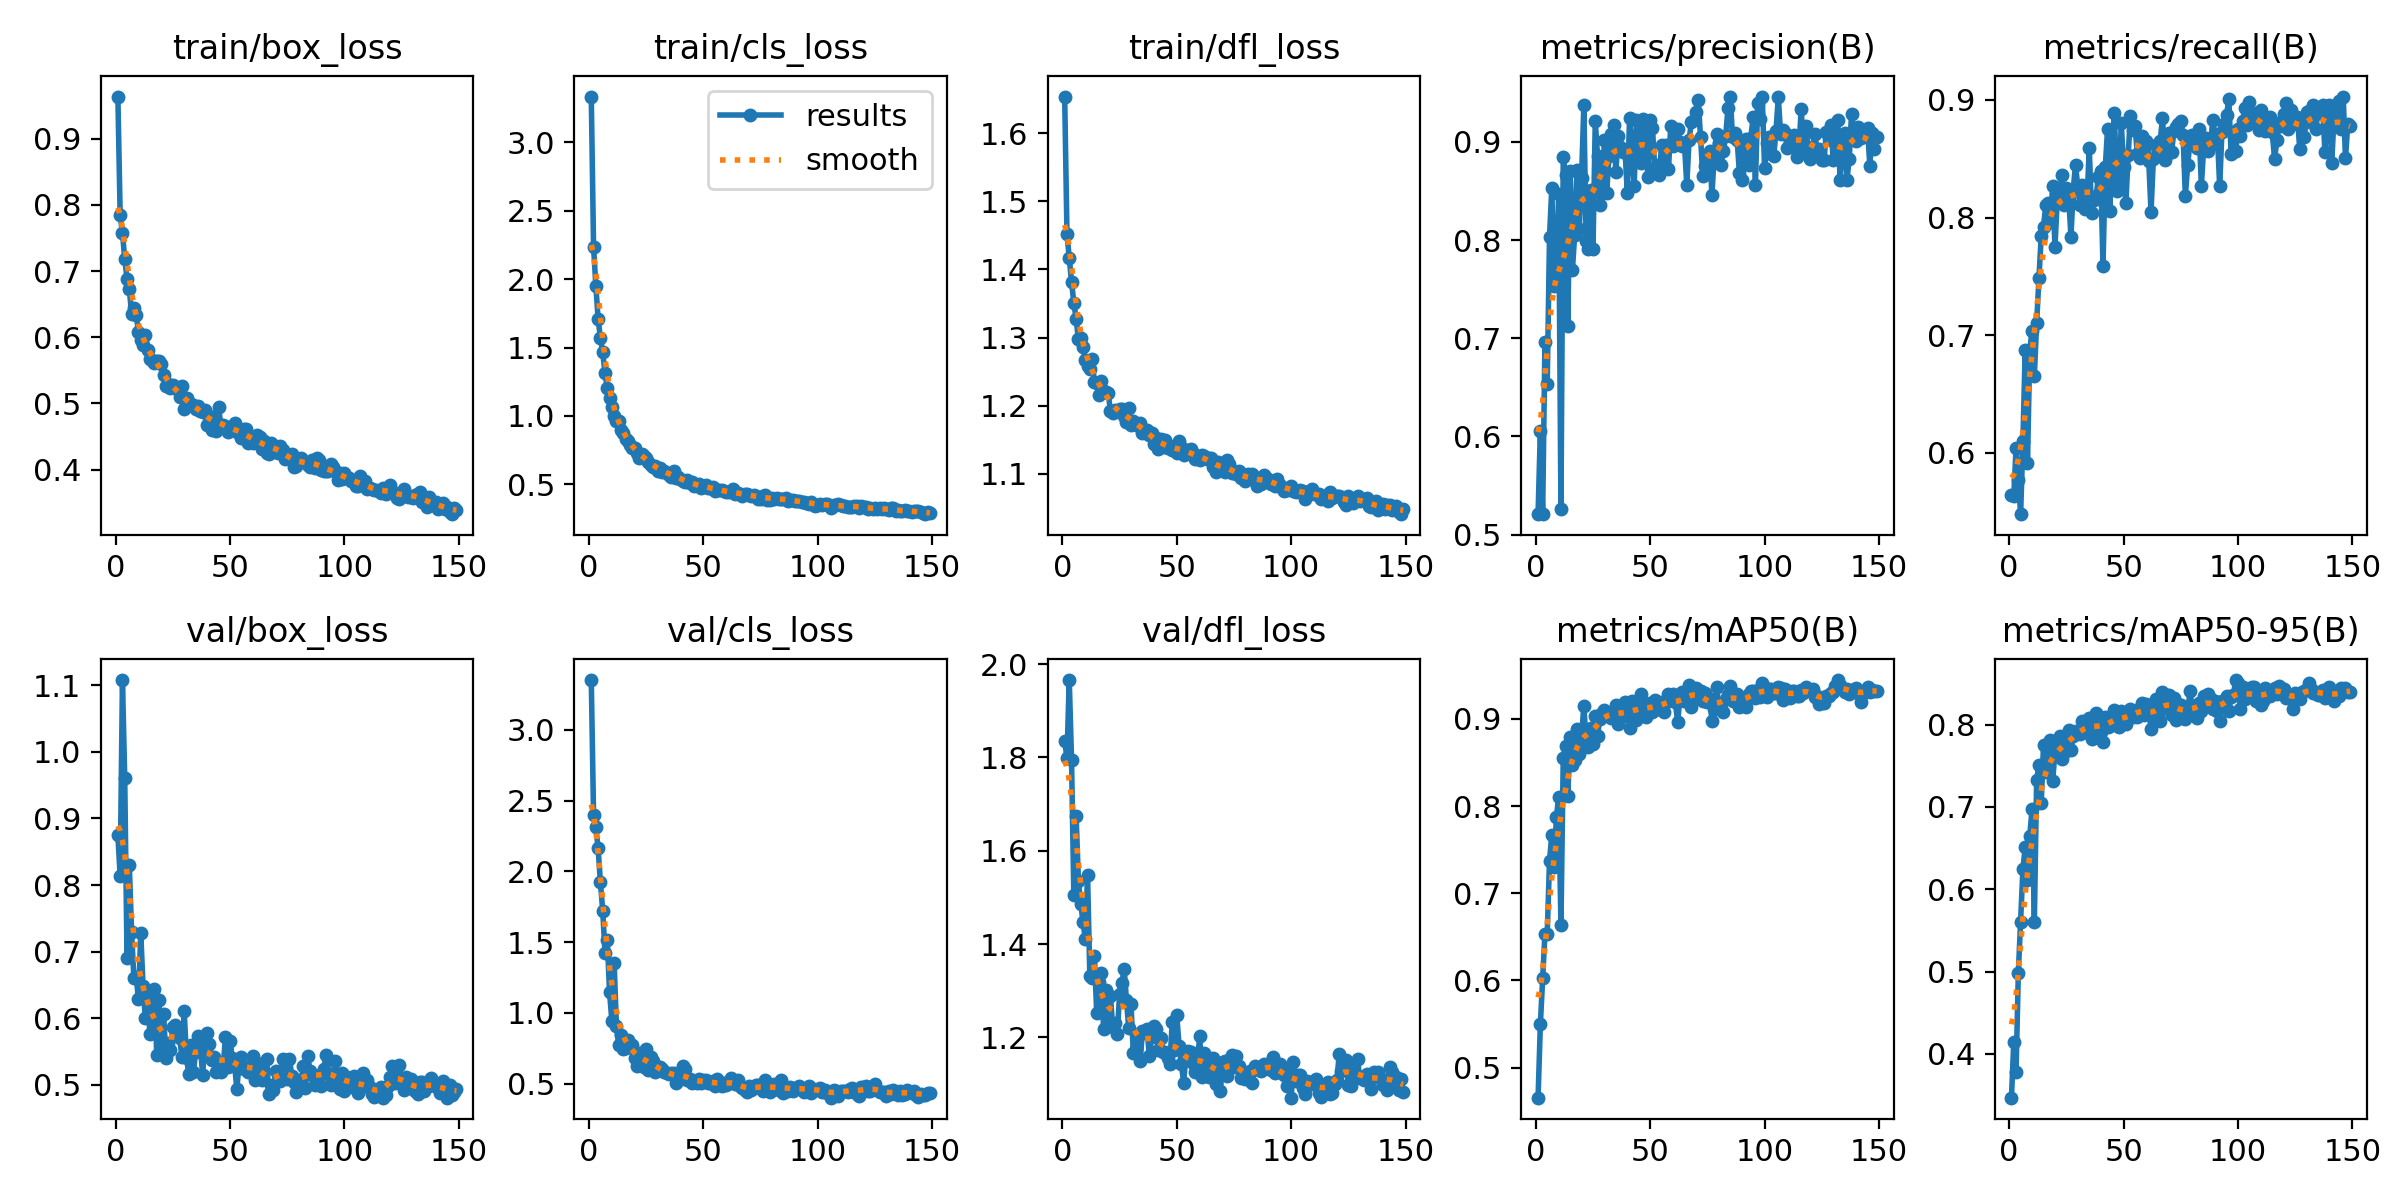

Source data for this figure (header and first rows):
epoch, train/box_loss, train/cls_loss, train/dfl_loss, metrics/precision(B), metrics/recall(B), metrics/mAP50(B), metrics/mAP50-95(B), val/box_loss, val/cls_loss, val/dfl_loss, lr/pg0, lr/pg1, lr/pg2
1, 0.9637, 3.335, 1.654, 0.5213, 0.5645, 0.4655, 0.3469, 0.8748, 3.351, 1.835, 0.0002065, 0.0002065, 0.0002065
2, 0.7842, 2.238, 1.452, 0.6058, 0.5632, 0.5496, 0.4147, 0.8136, 2.397, 1.798, 0.0004127, 0.0004127, 0.0004127
3, 0.7583, 1.951, 1.416, 0.5207, 0.6038, 0.6023, 0.3779, 1.108, 2.311, 1.966, 0.000617, 0.000617, 0.000617
4, 0.7178, 1.707, 1.382, 0.6963, 0.5773, 0.6537, 0.4988, 0.9599, 2.161, 1.795, 0.0006157, 0.0006157, 0.0006157
5, 0.6886, 1.569, 1.351, 0.6536, 0.5478, 0.6534, 0.5607, 0.6905, 1.922, 1.505, 0.0006157, 0.0006157, 0.0006157
6, 0.6728, 1.467, 1.327, 0.8035, 0.6099, 0.7373, 0.6246, 0.8294, 1.723, 1.675, 0.0006126, 0.0006126, 0.0006126
7, 0.6353, 1.312, 1.298, 0.8531, 0.6876, 0.767, 0.6512, 0.7294, 1.426, 1.536, 0.0006095, 0.0006095, 0.0006095
8, 0.6439, 1.206, 1.3, 0.7531, 0.5911, 0.7302, 0.6113, 0.6604, 1.513, 1.487, 0.0006064, 0.0006064, 0.0006064
9, 0.6344, 1.132, 1.287, 0.7683, 0.6876, 0.787, 0.6649, 0.6616, 1.145, 1.448, 0.0006033, 0.0006033, 0.0006033
10, 0.6078, 1.067, 1.268, 0.8471, 0.7037, 0.8105, 0.6975, 0.6291, 0.9426, 1.411, 0.0006002, 0.0006002, 0.0006002
11, 0.5961, 0.9982, 1.259, 0.5258, 0.6654, 0.6631, 0.5605, 0.7282, 1.353, 1.549, 0.0005972, 0.0005972, 0.0005972
12, 0.588, 0.9654, 1.255, 0.8846, 0.7104, 0.8554, 0.7327, 0.6489, 0.9047, 1.331, 0.0005941, 0.0005941, 0.0005941
13, 0.6033, 0.9633, 1.268, 0.8665, 0.7484, 0.8693, 0.7504, 0.6003, 0.7733, 1.328, 0.000591, 0.000591, 0.000591
14, 0.5813, 0.8949, 1.234, 0.7127, 0.784, 0.8115, 0.7044, 0.6366, 0.8446, 1.374, 0.0005879, 0.0005879, 0.0005879
15, 0.5672, 0.8761, 1.233, 0.8707, 0.7923, 0.8797, 0.7752, 0.5766, 0.7469, 1.253, 0.0005848, 0.0005848, 0.0005848
16, 0.5657, 0.8331, 1.215, 0.7692, 0.8108, 0.847, 0.7419, 0.5952, 0.7549, 1.32, 0.0005817, 0.0005817, 0.0005817
17, 0.5613, 0.8179, 1.236, 0.8052, 0.8127, 0.8522, 0.7444, 0.6442, 0.8075, 1.339, 0.0005786, 0.0005786, 0.0005786
18, 0.5635, 0.7875, 1.222, 0.8717, 0.7958, 0.8884, 0.7815, 0.5447, 0.7726, 1.218, 0.0005755, 0.0005755, 0.0005755
19, 0.5637, 0.7647, 1.22, 0.8114, 0.8272, 0.8602, 0.7319, 0.628, 0.7712, 1.301, 0.0005724, 0.0005724, 0.0005724
20, 0.5602, 0.7651, 1.219, 0.8635, 0.7748, 0.8792, 0.7656, 0.5458, 0.6829, 1.224, 0.0005693, 0.0005693, 0.0005693
21, 0.5436, 0.7297, 1.193, 0.9371, 0.8144, 0.9145, 0.7783, 0.606, 0.6249, 1.289, 0.0005662, 0.0005662, 0.0005662
22, 0.5267, 0.696, 1.189, 0.7995, 0.8183, 0.8746, 0.7861, 0.5402, 0.7172, 1.222, 0.0005631, 0.0005631, 0.0005631
23, 0.5289, 0.7211, 1.194, 0.7905, 0.8358, 0.868, 0.7585, 0.5622, 0.6801, 1.232, 0.00056, 0.00056, 0.00056
24, 0.5235, 0.7045, 1.193, 0.8507, 0.8107, 0.8895, 0.7794, 0.5518, 0.6217, 1.208, 0.0005569, 0.0005569, 0.0005569
25, 0.5272, 0.6916, 1.195, 0.7906, 0.8252, 0.8708, 0.7679, 0.5872, 0.7456, 1.293, 0.0005538, 0.0005538, 0.0005538
26, 0.524, 0.666, 1.195, 0.921, 0.8178, 0.9032, 0.7931, 0.5907, 0.5966, 1.316, 0.0005508, 0.0005508, 0.0005508
27, 0.5213, 0.6442, 1.185, 0.8857, 0.7836, 0.8807, 0.769, 0.5846, 0.6859, 1.348, 0.0005477, 0.0005477, 0.0005477
28, 0.5095, 0.6302, 1.177, 0.8354, 0.8239, 0.9001, 0.7861, 0.5707, 0.6604, 1.28, 0.0005446, 0.0005446, 0.0005446
29, 0.5262, 0.6353, 1.197, 0.8484, 0.8451, 0.9069, 0.7917, 0.5423, 0.5825, 1.22, 0.0005415, 0.0005415, 0.0005415
30, 0.4913, 0.5948, 1.171, 0.9024, 0.8254, 0.9107, 0.7897, 0.6104, 0.5982, 1.271, 0.0005384, 0.0005384, 0.0005384
31, 0.5081, 0.62, 1.177, 0.8484, 0.8103, 0.9053, 0.7888, 0.5398, 0.6171, 1.167, 0.0005353, 0.0005353, 0.0005353
32, 0.5002, 0.5936, 1.172, 0.8859, 0.828, 0.9041, 0.8038, 0.5169, 0.6026, 1.175, 0.0005322, 0.0005322, 0.0005322
33, 0.4986, 0.5972, 1.173, 0.908, 0.8073, 0.9012, 0.7904, 0.5605, 0.5852, 1.204, 0.0005291, 0.0005291, 0.0005291
34, 0.4973, 0.5845, 1.175, 0.9177, 0.8127, 0.906, 0.8017, 0.5192, 0.5764, 1.149, 0.000526, 0.000526, 0.000526
35, 0.4916, 0.5683, 1.16, 0.8696, 0.8592, 0.9161, 0.8078, 0.5491, 0.5675, 1.214, 0.0005229, 0.0005229, 0.0005229
36, 0.4958, 0.5569, 1.165, 0.9057, 0.8036, 0.8943, 0.7824, 0.5728, 0.5782, 1.211, 0.0005198, 0.0005198, 0.0005198
37, 0.4888, 0.5945, 1.165, 0.8948, 0.8146, 0.9006, 0.7876, 0.565, 0.5748, 1.219, 0.0005167, 0.0005167, 0.0005167
38, 0.4871, 0.5481, 1.157, 0.8901, 0.8181, 0.9117, 0.8136, 0.5153, 0.5087, 1.161, 0.0005136, 0.0005136, 0.0005136
39, 0.4894, 0.5534, 1.161, 0.8922, 0.8347, 0.9197, 0.8109, 0.5553, 0.5484, 1.2, 0.0005105, 0.0005105, 0.0005105
40, 0.4673, 0.5399, 1.143, 0.8482, 0.8392, 0.9065, 0.7913, 0.5782, 0.53, 1.225, 0.0005074, 0.0005074, 0.0005074
41, 0.4811, 0.5267, 1.152, 0.9247, 0.7588, 0.8899, 0.7787, 0.562, 0.6219, 1.218, 0.0005043, 0.0005043, 0.0005043
42, 0.4595, 0.52, 1.136, 0.8898, 0.8426, 0.9205, 0.8098, 0.5375, 0.6021, 1.173, 0.0005012, 0.0005012, 0.0005012
43, 0.4802, 0.5306, 1.151, 0.8555, 0.8754, 0.9103, 0.7969, 0.5422, 0.5247, 1.198, 0.0004982, 0.0004982, 0.0004982
44, 0.4581, 0.5068, 1.14, 0.9218, 0.8055, 0.899, 0.798, 0.519, 0.5369, 1.17, 0.0004951, 0.0004951, 0.0004951
45, 0.4945, 0.5156, 1.149, 0.9093, 0.8574, 0.9176, 0.8059, 0.5327, 0.5039, 1.169, 0.000492, 0.000492, 0.000492
46, 0.4674, 0.4874, 1.138, 0.8787, 0.8887, 0.9283, 0.8178, 0.5194, 0.5164, 1.157, 0.0004889, 0.0004889, 0.0004889
47, 0.4669, 0.4963, 1.141, 0.9234, 0.8224, 0.9057, 0.809, 0.5253, 0.5081, 1.144, 0.0004858, 0.0004858, 0.0004858
48, 0.4664, 0.4998, 1.135, 0.8976, 0.8264, 0.902, 0.7972, 0.5716, 0.5358, 1.233, 0.0004827, 0.0004827, 0.0004827
49, 0.4569, 0.4756, 1.135, 0.8646, 0.8805, 0.913, 0.817, 0.527, 0.5042, 1.174, 0.0004796, 0.0004796, 0.0004796
50, 0.4612, 0.4903, 1.13, 0.9224, 0.8433, 0.9187, 0.8041, 0.5666, 0.5292, 1.248, 0.0004765, 0.0004765, 0.0004765
51, 0.4616, 0.4953, 1.148, 0.9143, 0.812, 0.9075, 0.8011, 0.5408, 0.5256, 1.181, 0.0004734, 0.0004734, 0.0004734
52, 0.4708, 0.4712, 1.139, 0.8727, 0.8529, 0.9218, 0.8095, 0.5305, 0.5033, 1.144, 0.0004703, 0.0004703, 0.0004703
53, 0.4567, 0.4721, 1.129, 0.8767, 0.8866, 0.9111, 0.8184, 0.4943, 0.5065, 1.103, 0.0004672, 0.0004672, 0.0004672
54, 0.4575, 0.4833, 1.135, 0.8664, 0.8744, 0.9112, 0.8095, 0.5327, 0.5167, 1.163, 0.0004641, 0.0004641, 0.0004641
55, 0.4484, 0.4547, 1.131, 0.8973, 0.8779, 0.9194, 0.813, 0.5413, 0.4851, 1.171, 0.000461, 0.000461, 0.000461
56, 0.4618, 0.4569, 1.137, 0.8771, 0.8543, 0.9083, 0.8097, 0.5246, 0.5347, 1.168, 0.0004579, 0.0004579, 0.0004579
57, 0.4617, 0.4611, 1.131, 0.8968, 0.851, 0.9197, 0.8202, 0.5244, 0.4948, 1.145, 0.0004548, 0.0004548, 0.0004548
58, 0.4404, 0.4576, 1.122, 0.8726, 0.869, 0.9286, 0.8267, 0.5195, 0.4848, 1.125, 0.0004518, 0.0004518, 0.0004518
59, 0.4486, 0.4521, 1.123, 0.9163, 0.8577, 0.9214, 0.8121, 0.5282, 0.5082, 1.142, 0.0004487, 0.0004487, 0.0004487
60, 0.4406, 0.441, 1.121, 0.8956, 0.8647, 0.9281, 0.8247, 0.5438, 0.4894, 1.203, 0.0004456, 0.0004456, 0.0004456
... 89 more rows
